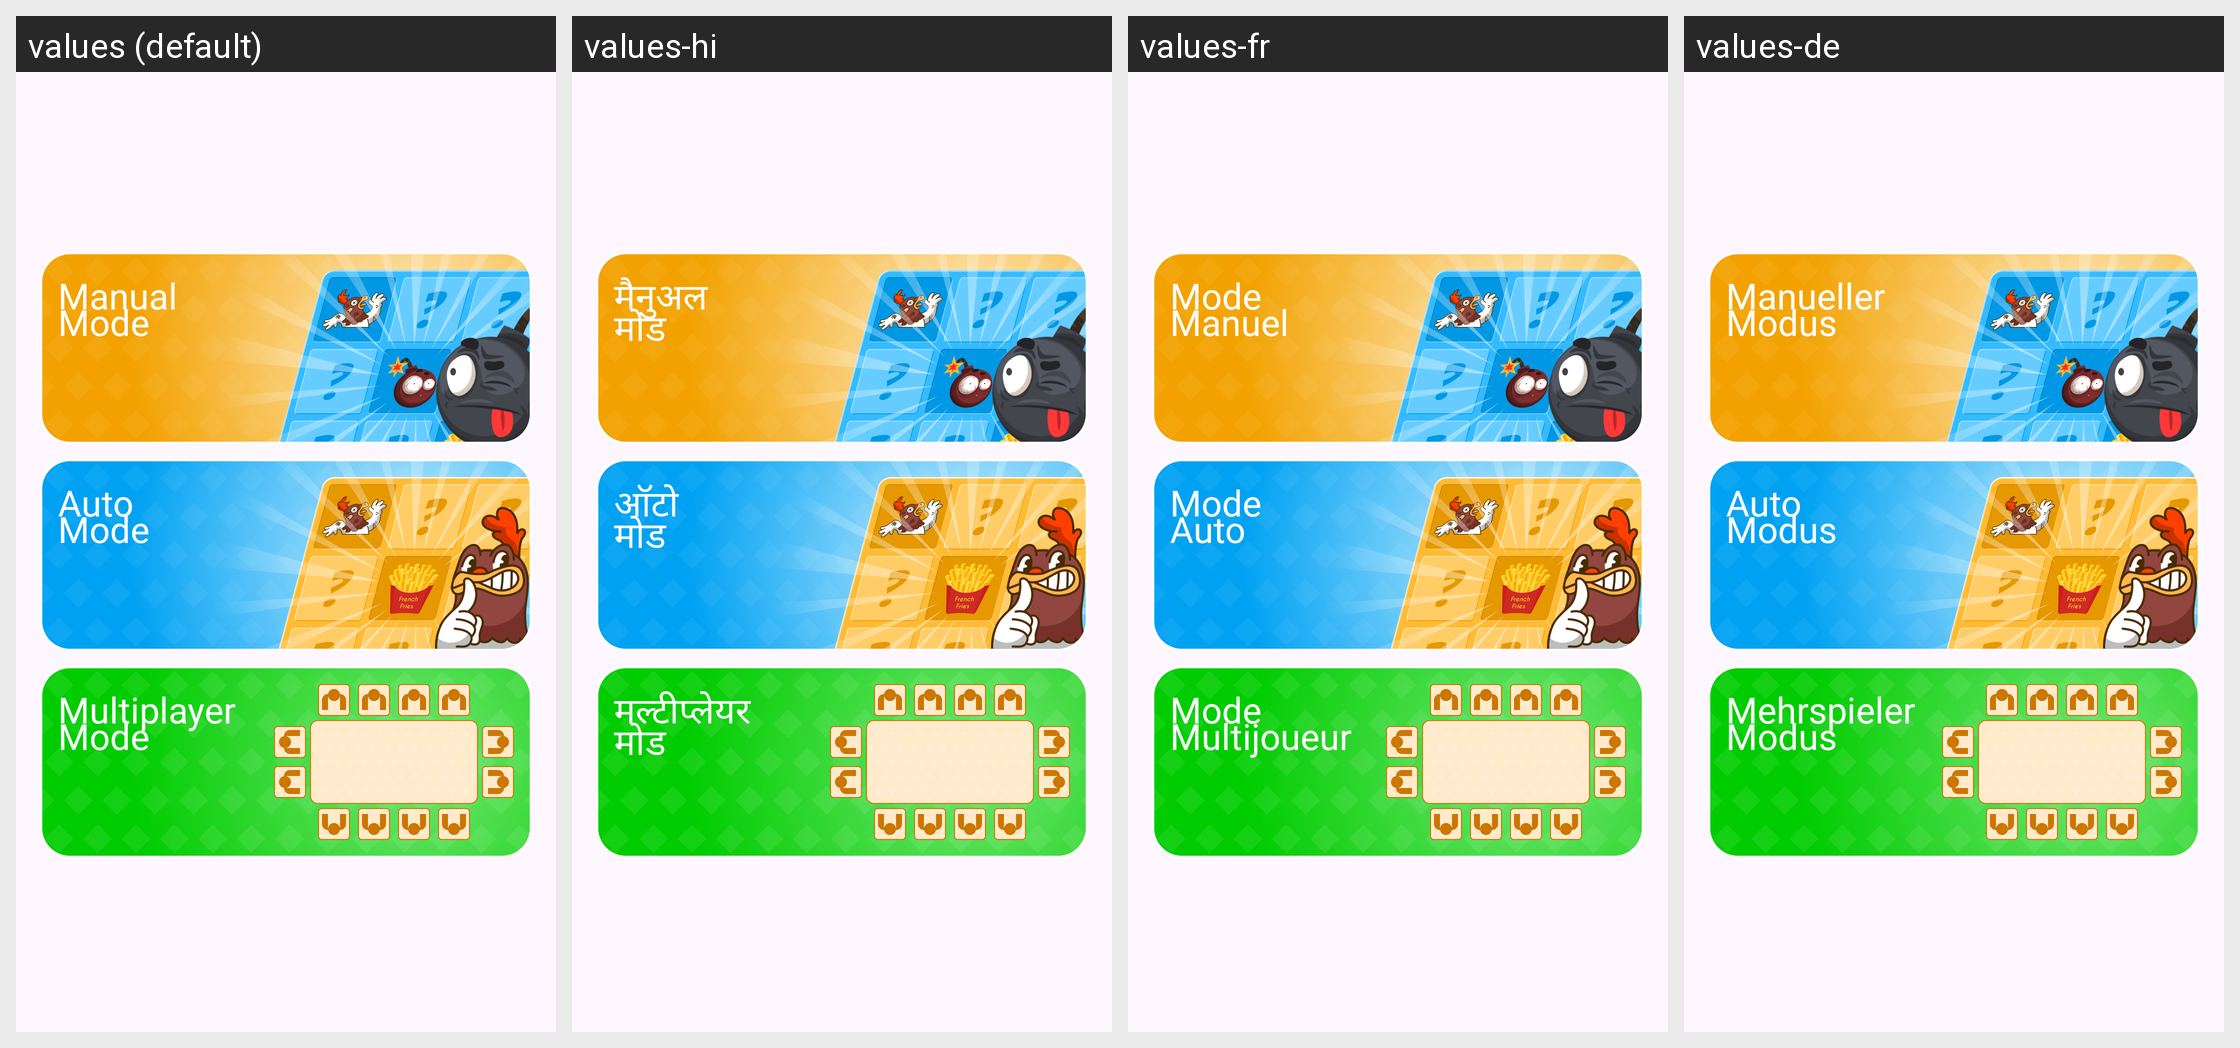

Strings drawn on this Android screen and how each of the app's shown locales translates them:
Android screen res/layout/fragment_home.xml rendered under 4 locales, left to right: values (default), values-hi, values-fr, values-de. Device: Nexus 5 (rendered at 1080×1920; each locale shown at half size, 540×960, under a caption strip naming it); theme Base.Theme.BaseFragment.
Other locales in the repository, not shown: values-es, values-in, values-pt.
Strings drawn on this screen, with the default value and each locale's value (text and hints the layout hard-codes, and strings that could not be matched under every locale, appear in the picture but are not listed):

pony_maker
  values: Manual
      Mode
  values-hi: मैनुअल
      मोड
  values-fr: Mode
      Manuel
  values-de: Manueller
      Modus

trending_custom
  values: Auto
      Mode
  values-hi: ऑटो
      मोड
  values-fr: Mode
      Auto
  values-de: Auto
      Modus

my_work
  values: Multiplayer
      Mode
  values-hi: मल्टीप्लेयर
      मोड
  values-fr: Mode
      Multijoueur
  values-de: Mehrspieler
      Modus
